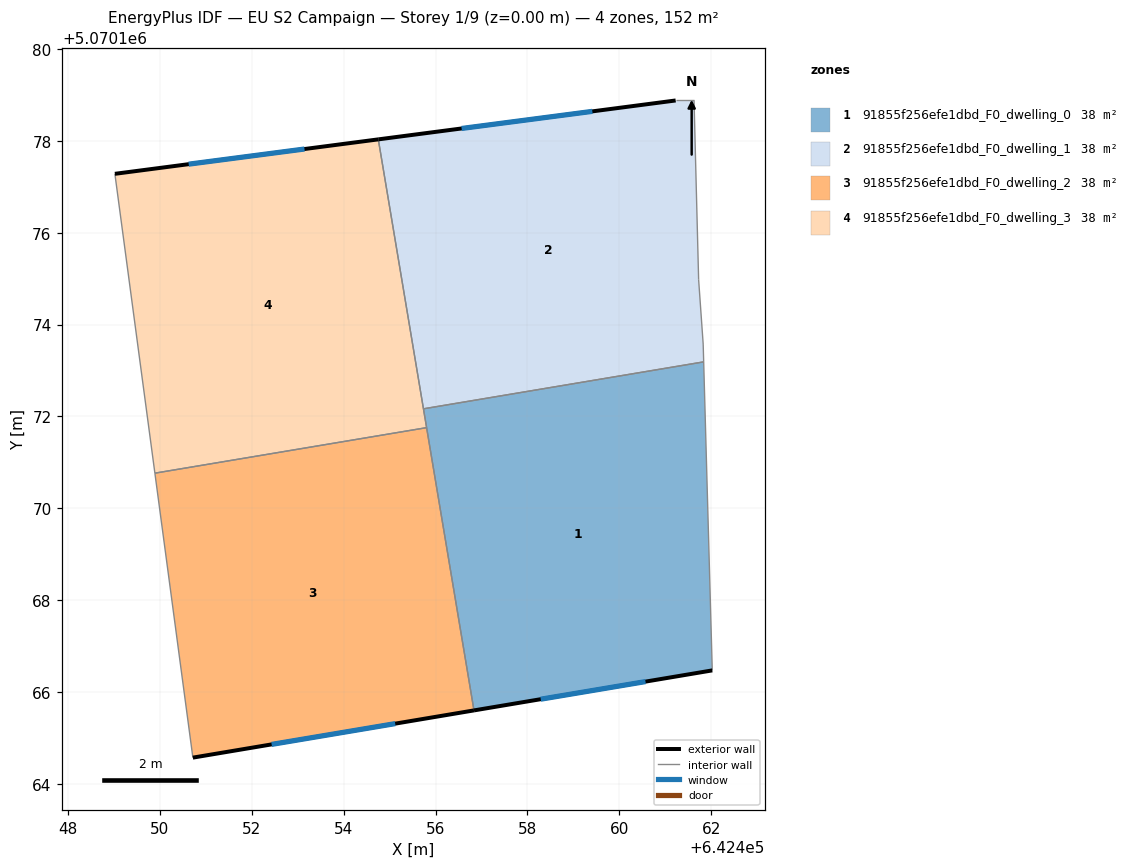
=== STOREY PLAN SPEC (per zone: floor XY polygon, exterior-wall plan segments, windows/doors) ===
zone 1: 91855f256efe1dbd_F0_dwelling_0  (38.1 m²)
  floor: (642461.84, 5070173.19) (642462.03, 5070166.47) (642456.84, 5070165.60) (642455.74, 5070172.17)
  exterior wall: (642456.84, 5070165.60) – (642462.03, 5070166.47)  [5.3 m]
    window: (642458.29, 5070165.84) – (642460.57, 5070166.23)  [3.1 m²]
  interior walls: 4
zone 2: 91855f256efe1dbd_F0_dwelling_1  (38.1 m²)
  floor: (642461.63, 5070178.88) (642461.73, 5070174.98) (642461.83, 5070173.58) (642461.84, 5070173.19) (642455.74, 5070172.17) (642454.75, 5070178.03) (642461.23, 5070178.88)
  exterior wall: (642461.23, 5070178.88) – (642454.75, 5070178.03)  [6.5 m]
    window: (642459.41, 5070178.64) – (642456.57, 5070178.27)  [3.8 m²]
  interior walls: 6
zone 3: 91855f256efe1dbd_F0_dwelling_2  (38.1 m²)
  floor: (642455.81, 5070171.76) (642456.84, 5070165.60) (642450.72, 5070164.57) (642449.89, 5070170.76)
  exterior wall: (642450.72, 5070164.57) – (642456.84, 5070165.60)  [6.2 m]
    window: (642452.43, 5070164.86) – (642455.12, 5070165.31)  [3.6 m²]
  interior walls: 3
zone 4: 91855f256efe1dbd_F0_dwelling_3  (38.1 m²)
  floor: (642454.75, 5070178.03) (642455.81, 5070171.76) (642449.89, 5070170.76) (642449.02, 5070177.28)
  exterior wall: (642454.75, 5070178.03) – (642449.02, 5070177.28)  [5.8 m]
    window: (642453.15, 5070177.82) – (642450.63, 5070177.49)  [3.4 m²]
  interior walls: 4

=== DERIVED (storey summary) ===
Building: EU S2 Campaign
Storey: 1 of 9  (floor level z = 0.00 m)
Storey gross floor area: 152.4 m²
Zones on this storey: 4
  - 91855f256efe1dbd_F0_dwelling_0: floor 38.1 m²; exterior wall 5.3 m (15.8 m²); 1 window(s) 3.1 m²; WWR 19.3%
  - 91855f256efe1dbd_F0_dwelling_1: floor 38.1 m²; exterior wall 6.5 m (19.6 m²); 1 window(s) 3.8 m²; WWR 19.3%
  - 91855f256efe1dbd_F0_dwelling_2: floor 38.1 m²; exterior wall 6.2 m (18.6 m²); 1 window(s) 3.6 m²; WWR 19.3%
  - 91855f256efe1dbd_F0_dwelling_3: floor 38.1 m²; exterior wall 5.8 m (17.4 m²); 1 window(s) 3.4 m²; WWR 19.3%
Zone adjacency (shared interzone walls):
  - 91855f256efe1dbd_F0_dwelling_0 ↔ 91855f256efe1dbd_F0_dwelling_1
  - 91855f256efe1dbd_F0_dwelling_0 ↔ 91855f256efe1dbd_F0_dwelling_2
  - 91855f256efe1dbd_F0_dwelling_0 ↔ 91855f256efe1dbd_F0_dwelling_3
  - 91855f256efe1dbd_F0_dwelling_1 ↔ 91855f256efe1dbd_F0_dwelling_3
  - 91855f256efe1dbd_F0_dwelling_2 ↔ 91855f256efe1dbd_F0_dwelling_3